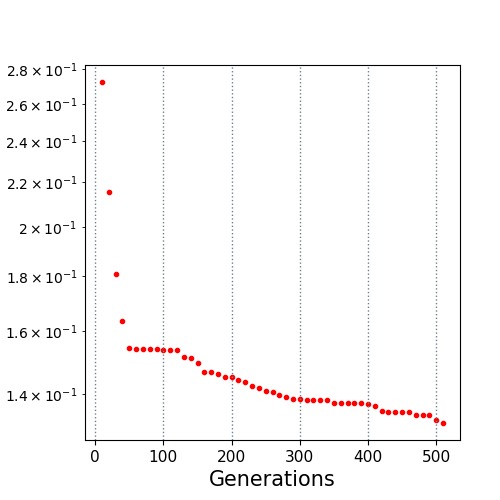

The file beside this chart, header and first rows:
10.0, 0.272398
20.0, 0.2152
30.0, 0.1808
40.0, 0.1634
50.0, 0.1543
60.0, 0.1542
70.0, 0.1542
80.0, 0.1541
90.0, 0.1541
100.0, 0.1539
110.0, 0.1539
120.0, 0.1538
130.0, 0.1515
140.0, 0.1511
150.0, 0.1496
160.0, 0.1468
170.0, 0.1468
180.0, 0.1459
190.0, 0.1452
200.0, 0.1452
210.0, 0.1441
220.0, 0.1437
230.0, 0.1422
240.0, 0.1417
250.0, 0.141
260.0, 0.1405
270.0, 0.1395
280.0, 0.1391
290.0, 0.1385
300.0, 0.1385
310.0, 0.1382
320.0, 0.1382
330.0, 0.1382
340.0, 0.1382
350.0, 0.1374
360.0, 0.1374
370.0, 0.1374
380.0, 0.1374
390.0, 0.1374
400.0, 0.1371
410.0, 0.1364
420.0, 0.135
430.0, 0.1348
440.0, 0.1348
450.0, 0.1347
460.0, 0.1347
470.0, 0.1339
480.0, 0.1339
490.0, 0.1339
500.0, 0.1325
510.0, 0.1316
